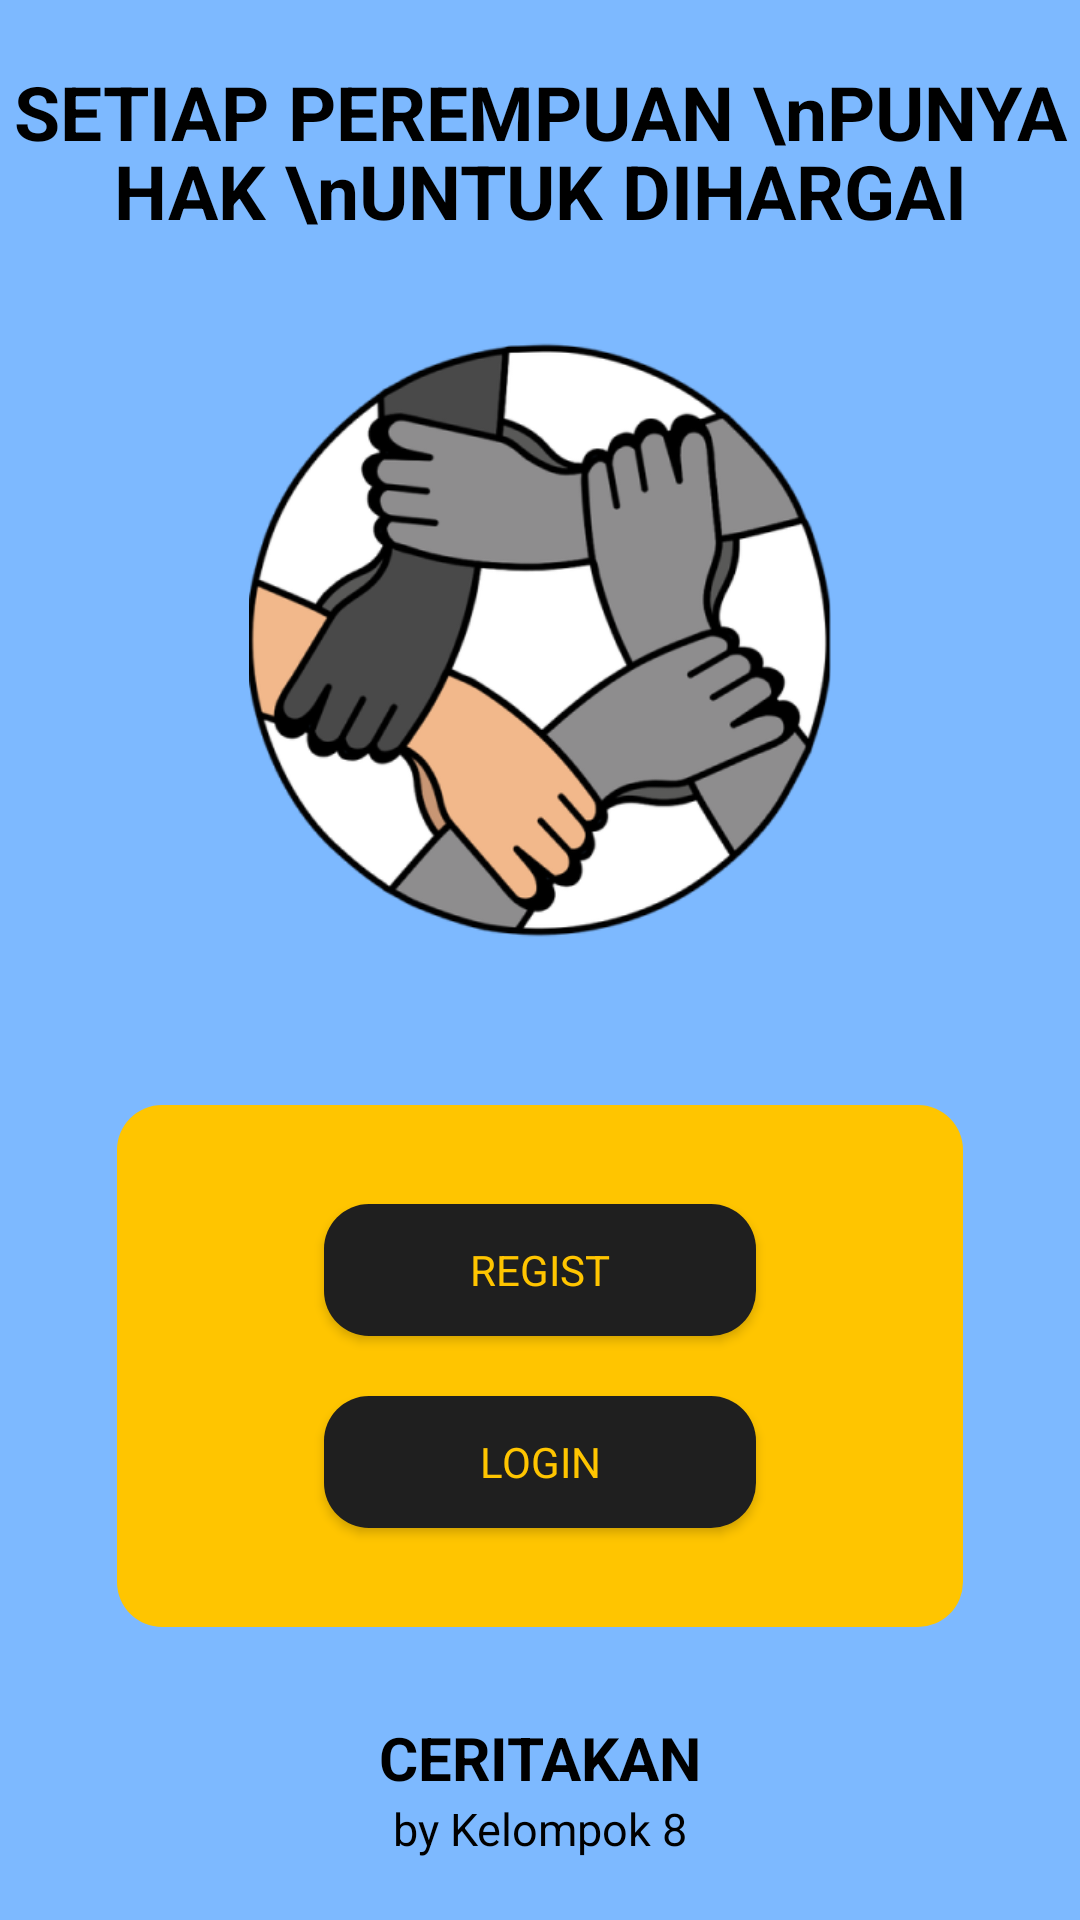

Layout XML and referenced resources for this Android screen:
<!-- AndroidManifest.xml: application theme Theme.Perempuan -->
<!-- res/layout/activity_landing.xml -->
<?xml version="1.0" encoding="utf-8"?>
<androidx.constraintlayout.widget.ConstraintLayout
    xmlns:android="http://schemas.android.com/apk/res/android"
    xmlns:app="http://schemas.android.com/apk/res-auto"
    xmlns:tools="http://schemas.android.com/tools"
    android:layout_width="match_parent"
    android:layout_height="match_parent"
    style="@style/lightBackground"
    tools:context=".activity.LandingActivity">

    <ScrollView
        android:layout_width="match_parent"
        android:layout_height="match_parent">

        <LinearLayout
            android:layout_width="match_parent"
            android:layout_height="match_parent"
            android:orientation="vertical"
            android:layout_gravity="center"
            android:gravity="center">

            <TextView
                android:id="@+id/title"
                android:layout_width="match_parent"
                android:layout_height="wrap_content"
                android:lineHeight="26.23dp"
                android:text="SETIAP PEREMPUAN \nPUNYA HAK \nUNTUK DIHARGAI"
                android:textAlignment="center"
                style="@style/text_normal"
                android:textSize="25sp"
                android:textFontWeight="700"
                android:textStyle="bold" />

            <ImageView
                android:layout_width="194.15dp"
                android:layout_height="200dp"
                android:layout_marginTop="33dp"
                android:src="@drawable/img" />

            <LinearLayout
                android:layout_width="282dp"
                android:layout_height="wrap_content"
                android:layout_marginTop="55dp"
                android:background="@drawable/background_yellow"
                android:orientation="vertical"
                android:gravity="center">

                <androidx.appcompat.widget.AppCompatButton
                    android:id="@+id/btnRegis"
                    style="@style/button"
                    android:layout_marginTop="33dp"
                    android:text="Regist" />

                <androidx.appcompat.widget.AppCompatButton
                    android:id="@+id/btnLogin"
                    style="@style/button"
                    android:layout_marginTop="20dp"
                    android:layout_marginBottom="33dp"
                    android:text="Login" />
            </LinearLayout>

            <TextView
                android:layout_width="match_parent"
                android:layout_height="wrap_content"
                android:layout_marginTop="30dp"
                style="@style/text_normal"
                android:textSize="20sp"
                android:text="CERITAKAN"
                android:textAlignment="center"
                android:textStyle="bold" />

            <TextView
                android:layout_width="match_parent"
                android:layout_height="wrap_content"
                android:text="by Kelompok 8"
                android:textAlignment="center"
                style="@style/text_normal"
                android:textSize="15sp"/>
        </LinearLayout>
    </ScrollView>

</androidx.constraintlayout.widget.ConstraintLayout>
<!-- resources referenced by this layout -->
<resources>
  <!-- drawable background_yellow (drawable) -->
  <?xml version="1.0" encoding="utf-8"?>
  <shape xmlns:android="http://schemas.android.com/apk/res/android">
      <solid android:color="#FFC500"/>
      <corners android:radius="15dp"/>
  </shape>
  <!-- drawable img: png bitmap (drawable, 63929 bytes) -->
  <style name="button" parent="Widget.AppCompat.Button.Colored">
          <item name="android:textColor">@color/yellow</item>
          <item name="android:background">@drawable/button_black</item>
          <item name="fontFamily">@font/muli_semibold</item>
          <item name="android:layout_width">144dp</item>
          <item name="android:layout_height">44dp</item>
      </style>
  <style name="lightBackground">
          <item name="android:background">#7DB9FF</item>
      </style>
  <style name="text_normal">
          <item name="fontFamily">@font/muli_semibold</item>
          <item name="android:textColor">@color/black</item>
          <item name="android:textSize">18sp</item>
      </style>
  <style name="Theme.Perempuan" parent="Theme.MaterialComponents.DayNight.NoActionBar">
          
          <item name="colorPrimary">@color/purple_500</item>
          <item name="colorPrimaryVariant">@color/purple_700</item>
          <item name="colorOnPrimary">@color/white</item>
          
          <item name="colorSecondary">@color/teal_200</item>
          <item name="colorSecondaryVariant">@color/teal_700</item>
          <item name="colorOnSecondary">@color/black</item>
          
          <item name="android:statusBarColor" tools:targetApi="l">?attr/colorPrimaryVariant</item>
          
      </style>
  <color name="yellow">#FFC500</color>
  <!-- drawable button_black (drawable) -->
  <?xml version="1.0" encoding="utf-8"?>
  <shape xmlns:android="http://schemas.android.com/apk/res/android"
      android:shape="rectangle">
      <solid android:color="#1F1F1F"/>
      <corners android:radius="15dp"/>
  </shape>
  <color name="black">#FF000000</color>
  <color name="purple_500">#FF6200EE</color>
  <color name="purple_700">#FF3700B3</color>
  <color name="white">#FFFFFFFF</color>
  <color name="teal_200">#FF03DAC5</color>
  <color name="teal_700">#FF018786</color>
</resources>
